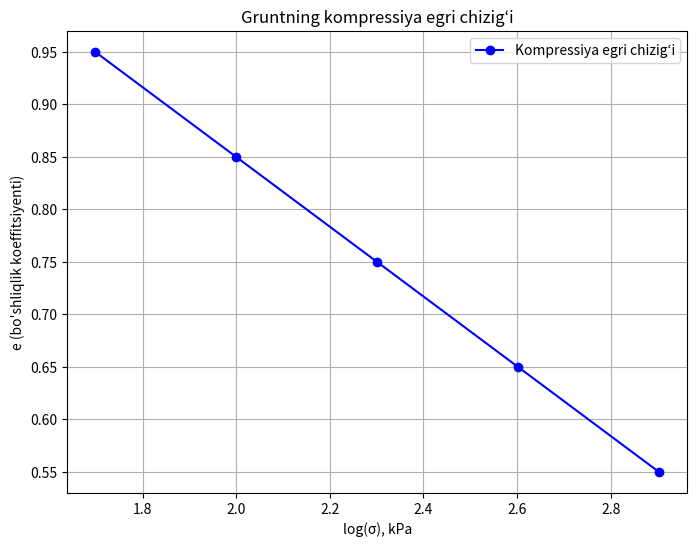

Reproduce this figure in Python.
import matplotlib.pyplot as plt
import numpy as np

# Misol ma'lumotlar
# Bosimlar σ (kPa)
sigma = np.array([50, 100, 200, 400, 800])

# Bo'shliqlik koeffitsiyenti e
e = np.array([0.95, 0.85, 0.75, 0.65, 0.55])

# log(σ) hisoblash
log_sigma = np.log10(sigma)

# Grafik chizish
plt.figure(figsize=(8,6))
plt.plot(log_sigma, e, marker='o', linestyle='-', color='blue', label="Kompressiya egri chizig‘i")
plt.xlabel("log(σ), kPa")
plt.ylabel("e (bo'shliqlik koeffitsiyenti)")
plt.title("Gruntning kompressiya egri chizig‘i")
plt.grid(True)
plt.legend()
plt.show()
